Image classification data set "data_balanced" (Xiaolingford/Pomeranians on GitHub). Class labels (2): algae, microplastics.

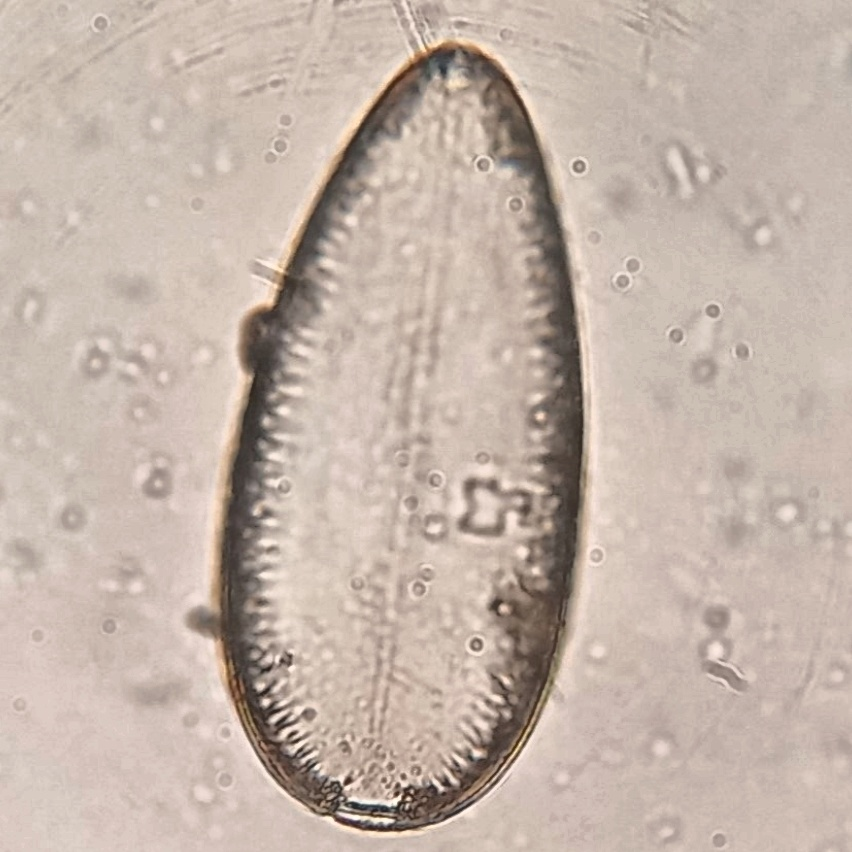
Label: algae

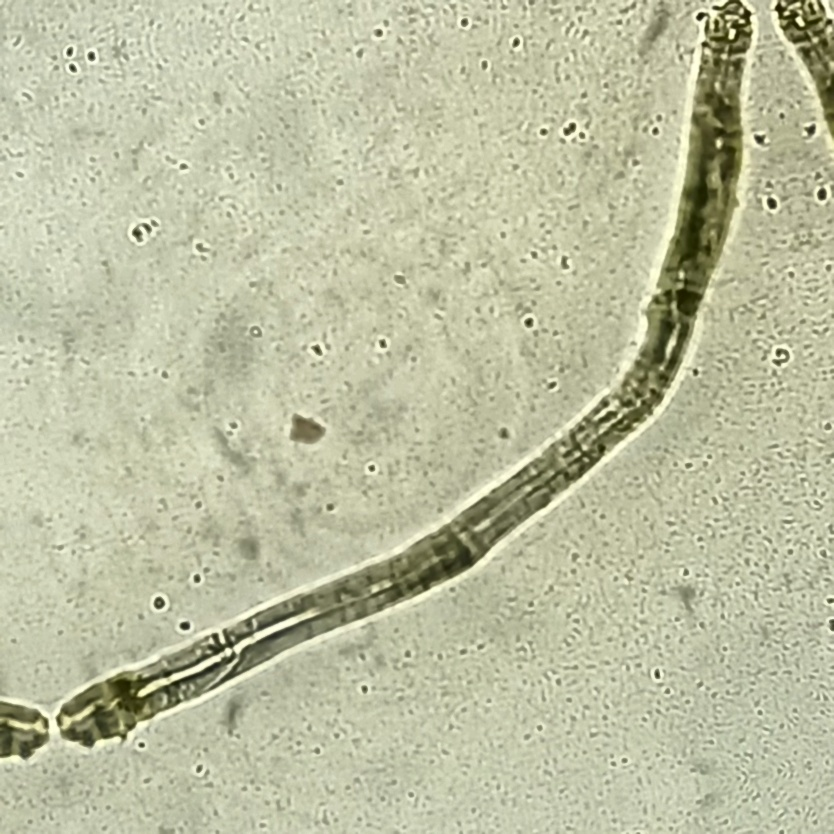
Label: microplastics

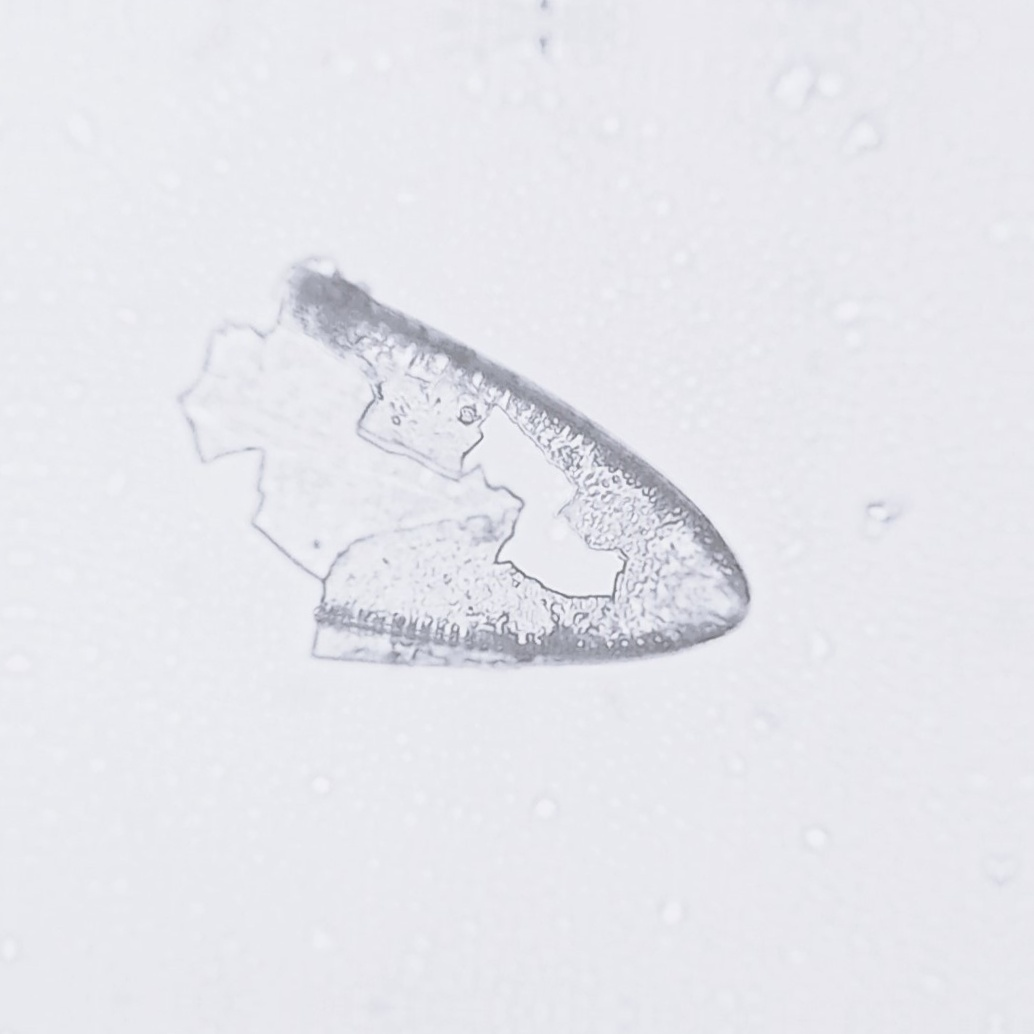
Label: algae

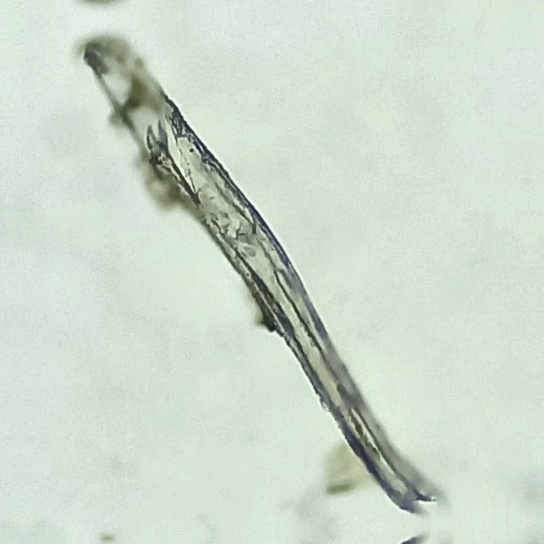
Label: microplastics

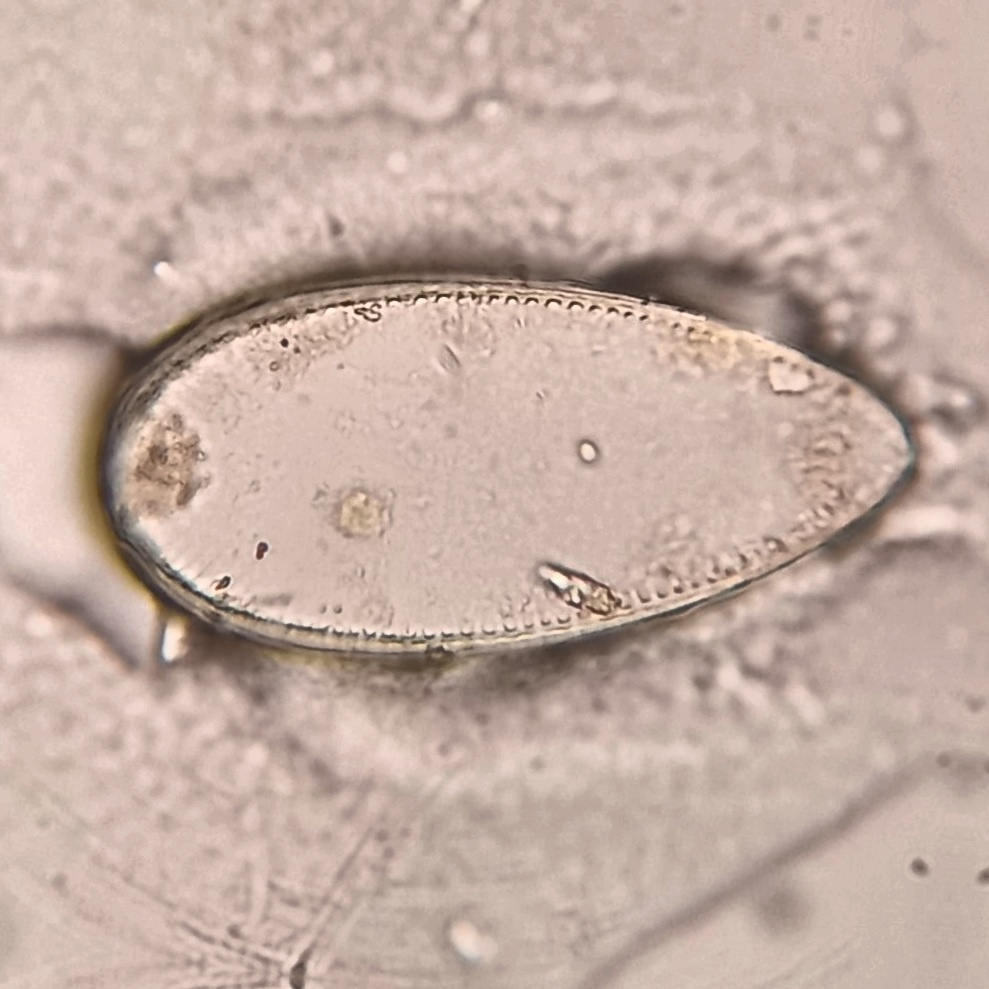
Label: algae

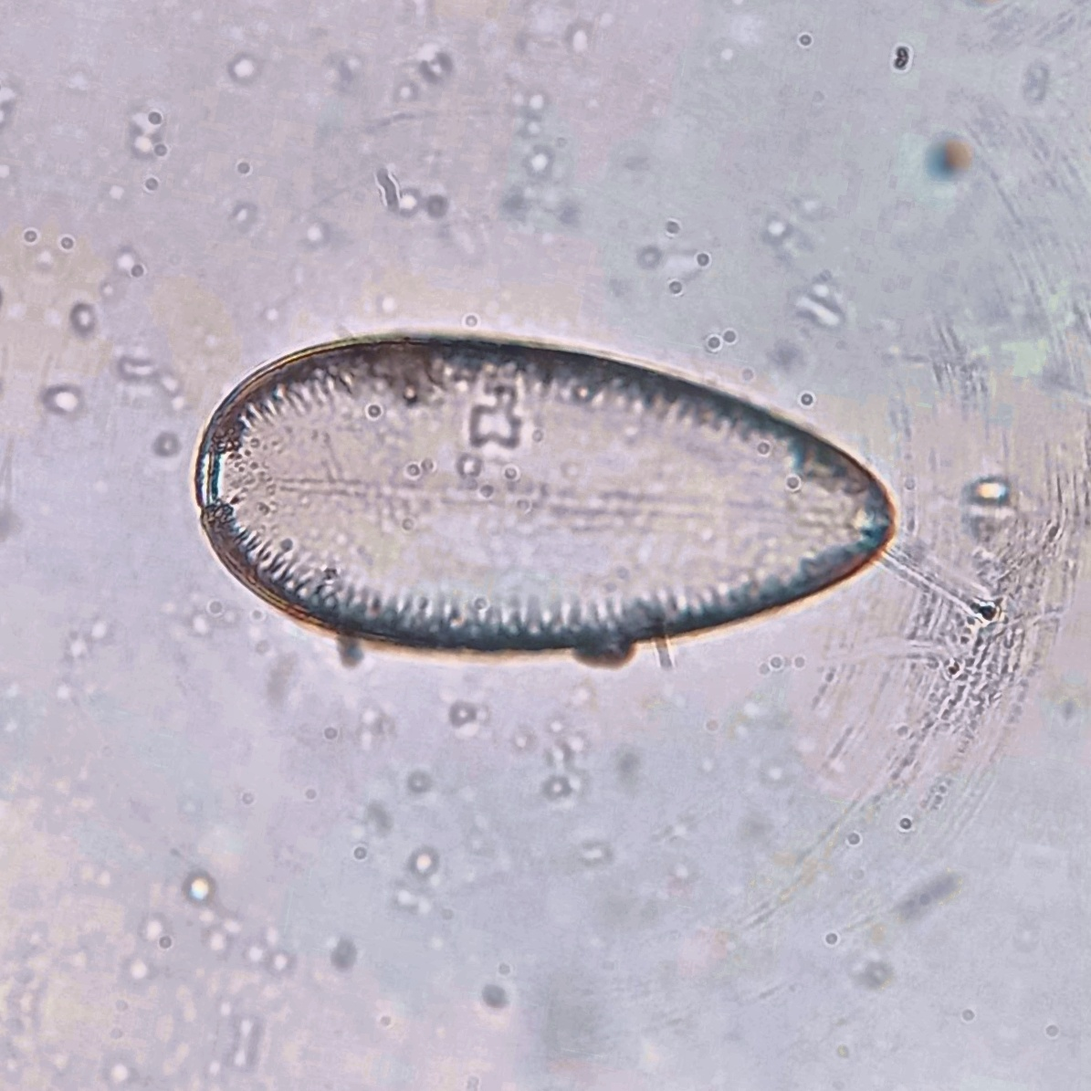
Label: algae
